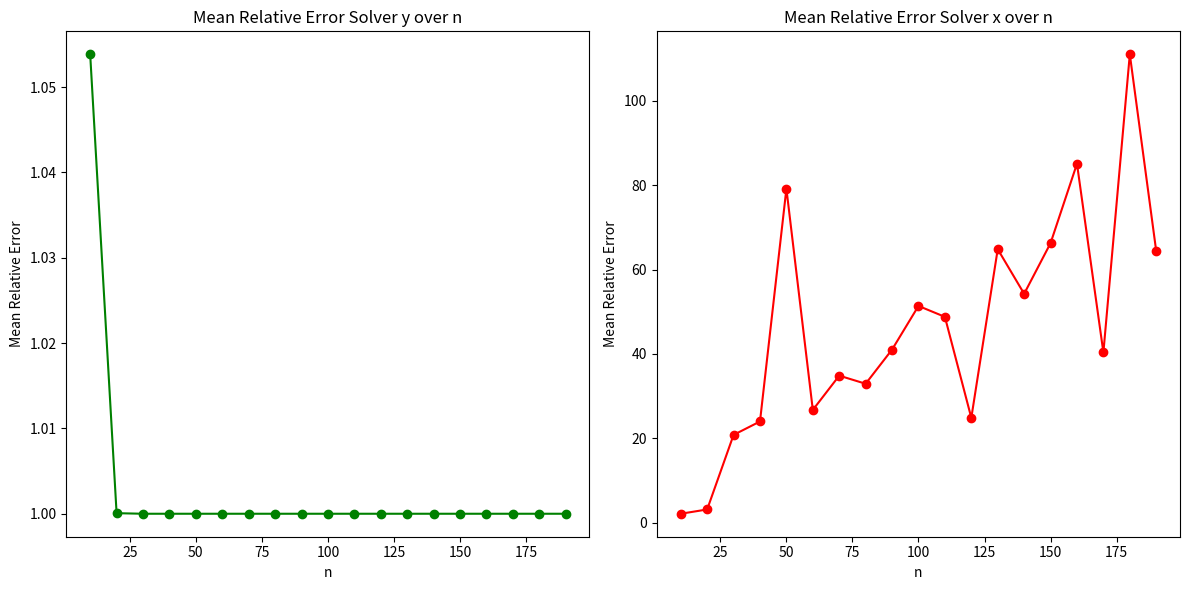
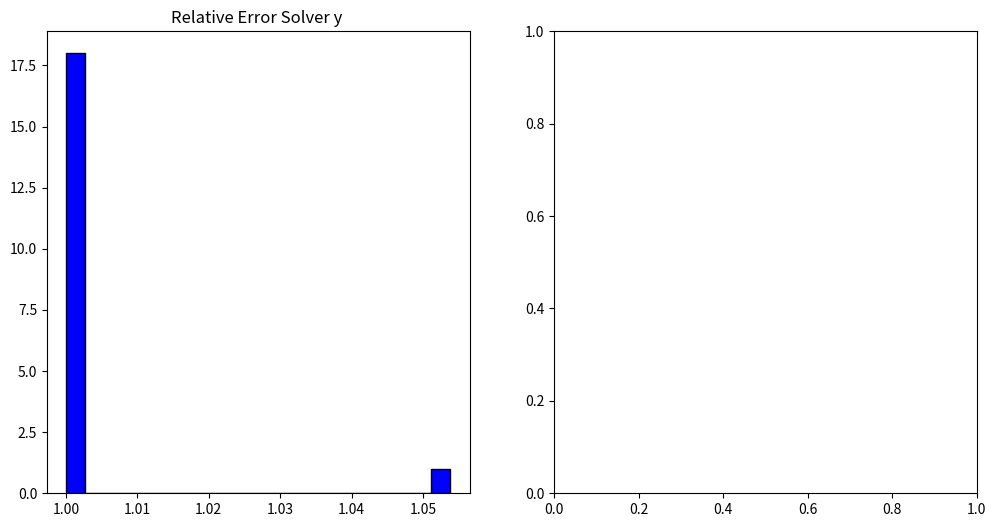

These figures' Python source, in order: (Note: this script raises an exception after producing the figures.)
# Try Identity Matrices.

import numpy as np
import random
import csv
import matplotlib.pyplot as plt

def U_gen(n):
    upper_triangular_matrix = {}
    for i in range(n):
        upper_triangular_matrix[(i, i)] = random.randint(-10, 10)
        while upper_triangular_matrix[(i, i)] == 0:
            upper_triangular_matrix[(i, i)] = random.randint(-10, 10)
        for j in range(i + 1, n):
            upper_triangular_matrix[(i, j)] = random.randint(0, 10)
    return upper_triangular_matrix

def L_gen(n):
    lower_triangular_matrix = {}
    for i in range(n):
        lower_triangular_matrix[(i, i)] = 1
        for j in range(i):
            lower_triangular_matrix[(i, j)] = random.randint(0, 10)
    return lower_triangular_matrix

def matrix_vector_multiply(M, v):
    result = {}
    for (i, j), value in M.items():
        if i not in result:
            result[i] = 0
        result[i] += value * v[j]
    return [result[i] for i in range(len(v))]

def matrix_matrix_multiply(L, U):
    result = {}
    for (i, k1), L_value in L.items():
        for (k2, j), U_value in U.items():
            if k1 == k2:
                if (i, j) not in result:
                    result[(i, j)] = 0
                result[(i, j)] += L_value * U_value
    return result

def dense_matrix(matrix_dict, n):
    dense = np.zeros((n, n))
    for (i, j), value in matrix_dict.items():
        dense[i][j] = value
    return dense

def solve_lower_triangular(L, b):
    n = len(b)
    y = np.zeros(n)
    for j in range(n):
        y[j] = b[j] / L[(j, j)]
        for i in range(j + 1, n):
            b[i] -= L[(i, j)] * y[j]
    return y

def solve_upper_triangular(U, y):
    n = len(y)
    x = np.zeros(n)
    for j in range(n - 1, -1, -1):
        x[j] = y[j] / U[(j, j)]
        for i in range(j - 1, -1, -1):
            y[i] -= U[(i, j)] * x[j]
    return x

abs_errors_y_all = []
rel_errors_y_all = []
abs_errors_x_all = []
rel_errors_x_all = []

n_values = list(range(10, 201, 10))

for n in n_values:
    nan_or_inf = True
    while nan_or_inf:
        v = [random.randint(-10, 10) for _ in range(n)]
        b = [random.randint(-10, 10) for _ in range(n)]
        L = L_gen(n)
        U = U_gen(n)
        y = solve_lower_triangular(L, b)
        x = solve_upper_triangular(U, y)

        # Check for NaN or Inf in the results
        if not (np.isnan(y).any() or np.isnan(x).any() or np.isinf(y).any() or np.isinf(x).any()):
            nan_or_inf = False

    # Convert custom matrices and vectors to NumPy arrays
    L_np = dense_matrix(L, n)
    U_np = dense_matrix(U, n)
    v_np = np.array(v)
    b_np = np.array(b)
    y_np = np.array(y)
    x_np = np.array(x)

    # Calculate absolute and relative errors for the solvers using the two-norms
    vec_sub = np.linalg.solve(L_np, b_np) - y_np
    abs_error_y = np.linalg.norm(vec_sub)
    rel_error_y = abs_error_y / np.linalg.norm(y_np)

    vec_sub = np.linalg.solve(U_np, y_np) - x_np
    abs_error_x = np.linalg.norm(vec_sub)
    rel_error_x = abs_error_x / np.linalg.norm(x_np)

    # Store results in CSV
    with open(f'errors_n_{n}.csv', 'w', newline='') as csvfile:
        writer = csv.writer(csvfile)
        writer.writerow(['Abs_Error_y', 'Rel_Error_y', 'Abs_Error_x', 'Rel_Error_x'])
        writer.writerow([abs_error_y, rel_error_y, abs_error_x, rel_error_x])

    # Append mean errors to the lists
    abs_errors_y_all.append(abs_error_y)
    rel_errors_y_all.append(rel_error_y)
    abs_errors_x_all.append(abs_error_x)
    rel_errors_x_all.append(rel_error_x)

# Calculate mean relative errors over all n
mean_rel_error_y_all = np.mean(rel_errors_y_all)
mean_rel_error_x_all = np.mean(rel_errors_x_all)
mean_abs_error_y_all = np.mean(abs_errors_y_all)
mean_abs_error_x_all = np.mean(abs_errors_x_all)

print(f"Overall Mean Relative Error Solver y: {mean_rel_error_y_all}")
print(f"Overall Mean Relative Error Solver x: {mean_rel_error_x_all}")
print(f"Overall Mean Absolute Error Solver y: {mean_abs_error_y_all}")
print(f"Overall Mean Absolute Error Solver x: {mean_abs_error_x_all}")

# Create line graphs for errors over n
plt.figure(figsize=(12, 6))
plt.subplot(1, 2, 1)
plt.plot(n_values, rel_errors_y_all, marker='o', color='green')
plt.title('Mean Relative Error Solver y over n')
plt.xlabel('n')
plt.ylabel('Mean Relative Error')

plt.subplot(1, 2, 2)
plt.plot(n_values, rel_errors_x_all, marker='o', color='red')
plt.title('Mean Relative Error Solver x over n')
plt.xlabel('n')
plt.ylabel('Mean Relative Error')

plt.tight_layout()
plt.savefig("means.png")

# Create histograms
plt.figure(figsize=(12, 6))
plt.subplot(1, 2, 1)
plt.hist(rel_errors_y_all, bins=20, color='blue', edgecolor='black')
plt.title(f'Relative Error Solver y ')

plt.subplot(1, 2, 2)
plt.hist(rel_errors_x_all, bins=20, color='green', edgecolor='black')
plt.title(f'Relative Error Solver x')
plt.savefig("histograms.png")
